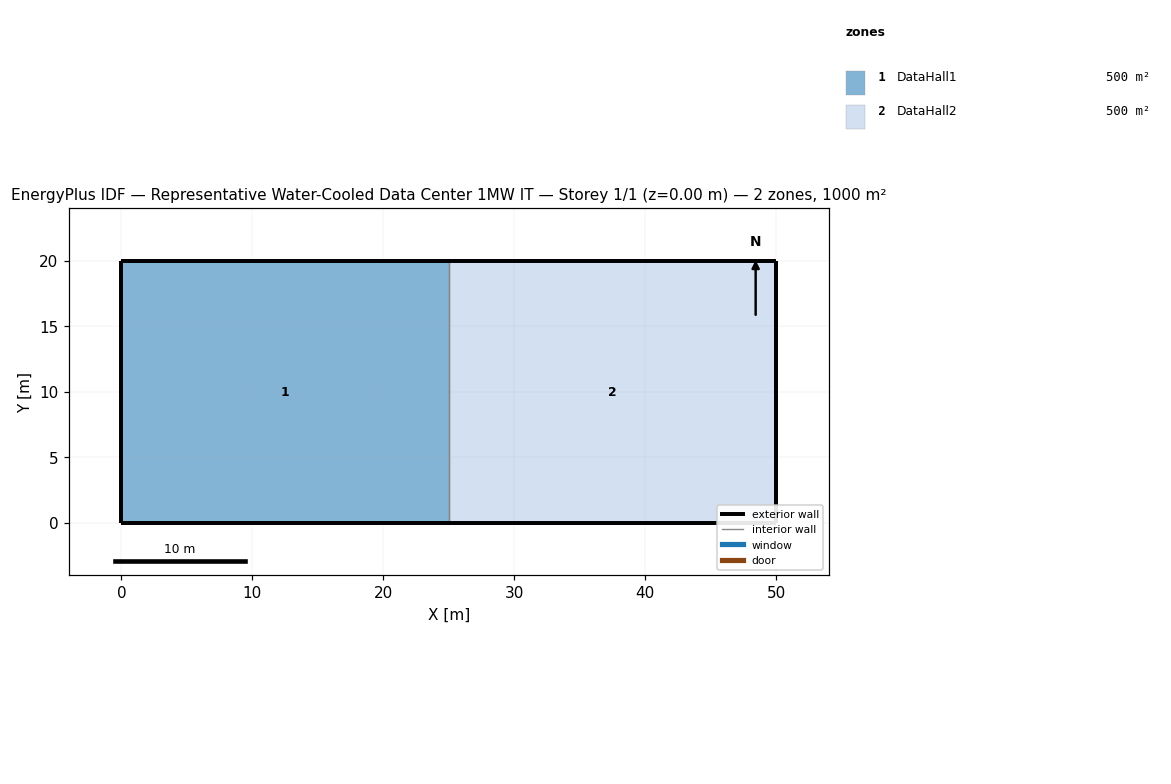
=== STOREY PLAN SPEC (per zone: floor XY polygon, exterior-wall plan segments, windows/doors) ===
zone 1: DataHall1  (500.0 m²)
  floor: (0.00, 0.00) (0.00, 20.00) (25.00, 20.00) (25.00, 0.00)
  exterior wall: (0.00, 0.00) – (25.00, 0.00)  [25.0 m]
  exterior wall: (25.00, 20.00) – (0.00, 20.00)  [25.0 m]
  exterior wall: (0.00, 20.00) – (0.00, 0.00)  [20.0 m]
  interior walls: 1
zone 2: DataHall2  (500.0 m²)
  floor: (25.00, 0.00) (25.00, 20.00) (50.00, 20.00) (50.00, 0.00)
  exterior wall: (25.00, 0.00) – (50.00, 0.00)  [25.0 m]
  exterior wall: (50.00, 20.00) – (25.00, 20.00)  [25.0 m]
  exterior wall: (50.00, 0.00) – (50.00, 20.00)  [20.0 m]
  interior walls: 1

=== DERIVED (storey summary) ===
Building: Representative Water-Cooled Data Center 1MW IT
Storey: 1 of 1  (floor level z = 0.00 m)
Storey gross floor area: 1000.0 m²
Zones on this storey: 2
  - DataHall1: floor 500.0 m²; exterior wall 70.0 m (315.0 m²); WWR 0.0%
  - DataHall2: floor 500.0 m²; exterior wall 70.0 m (315.0 m²); WWR 0.0%
Zone adjacency (shared interzone walls):
  - DataHall1 ↔ DataHall2